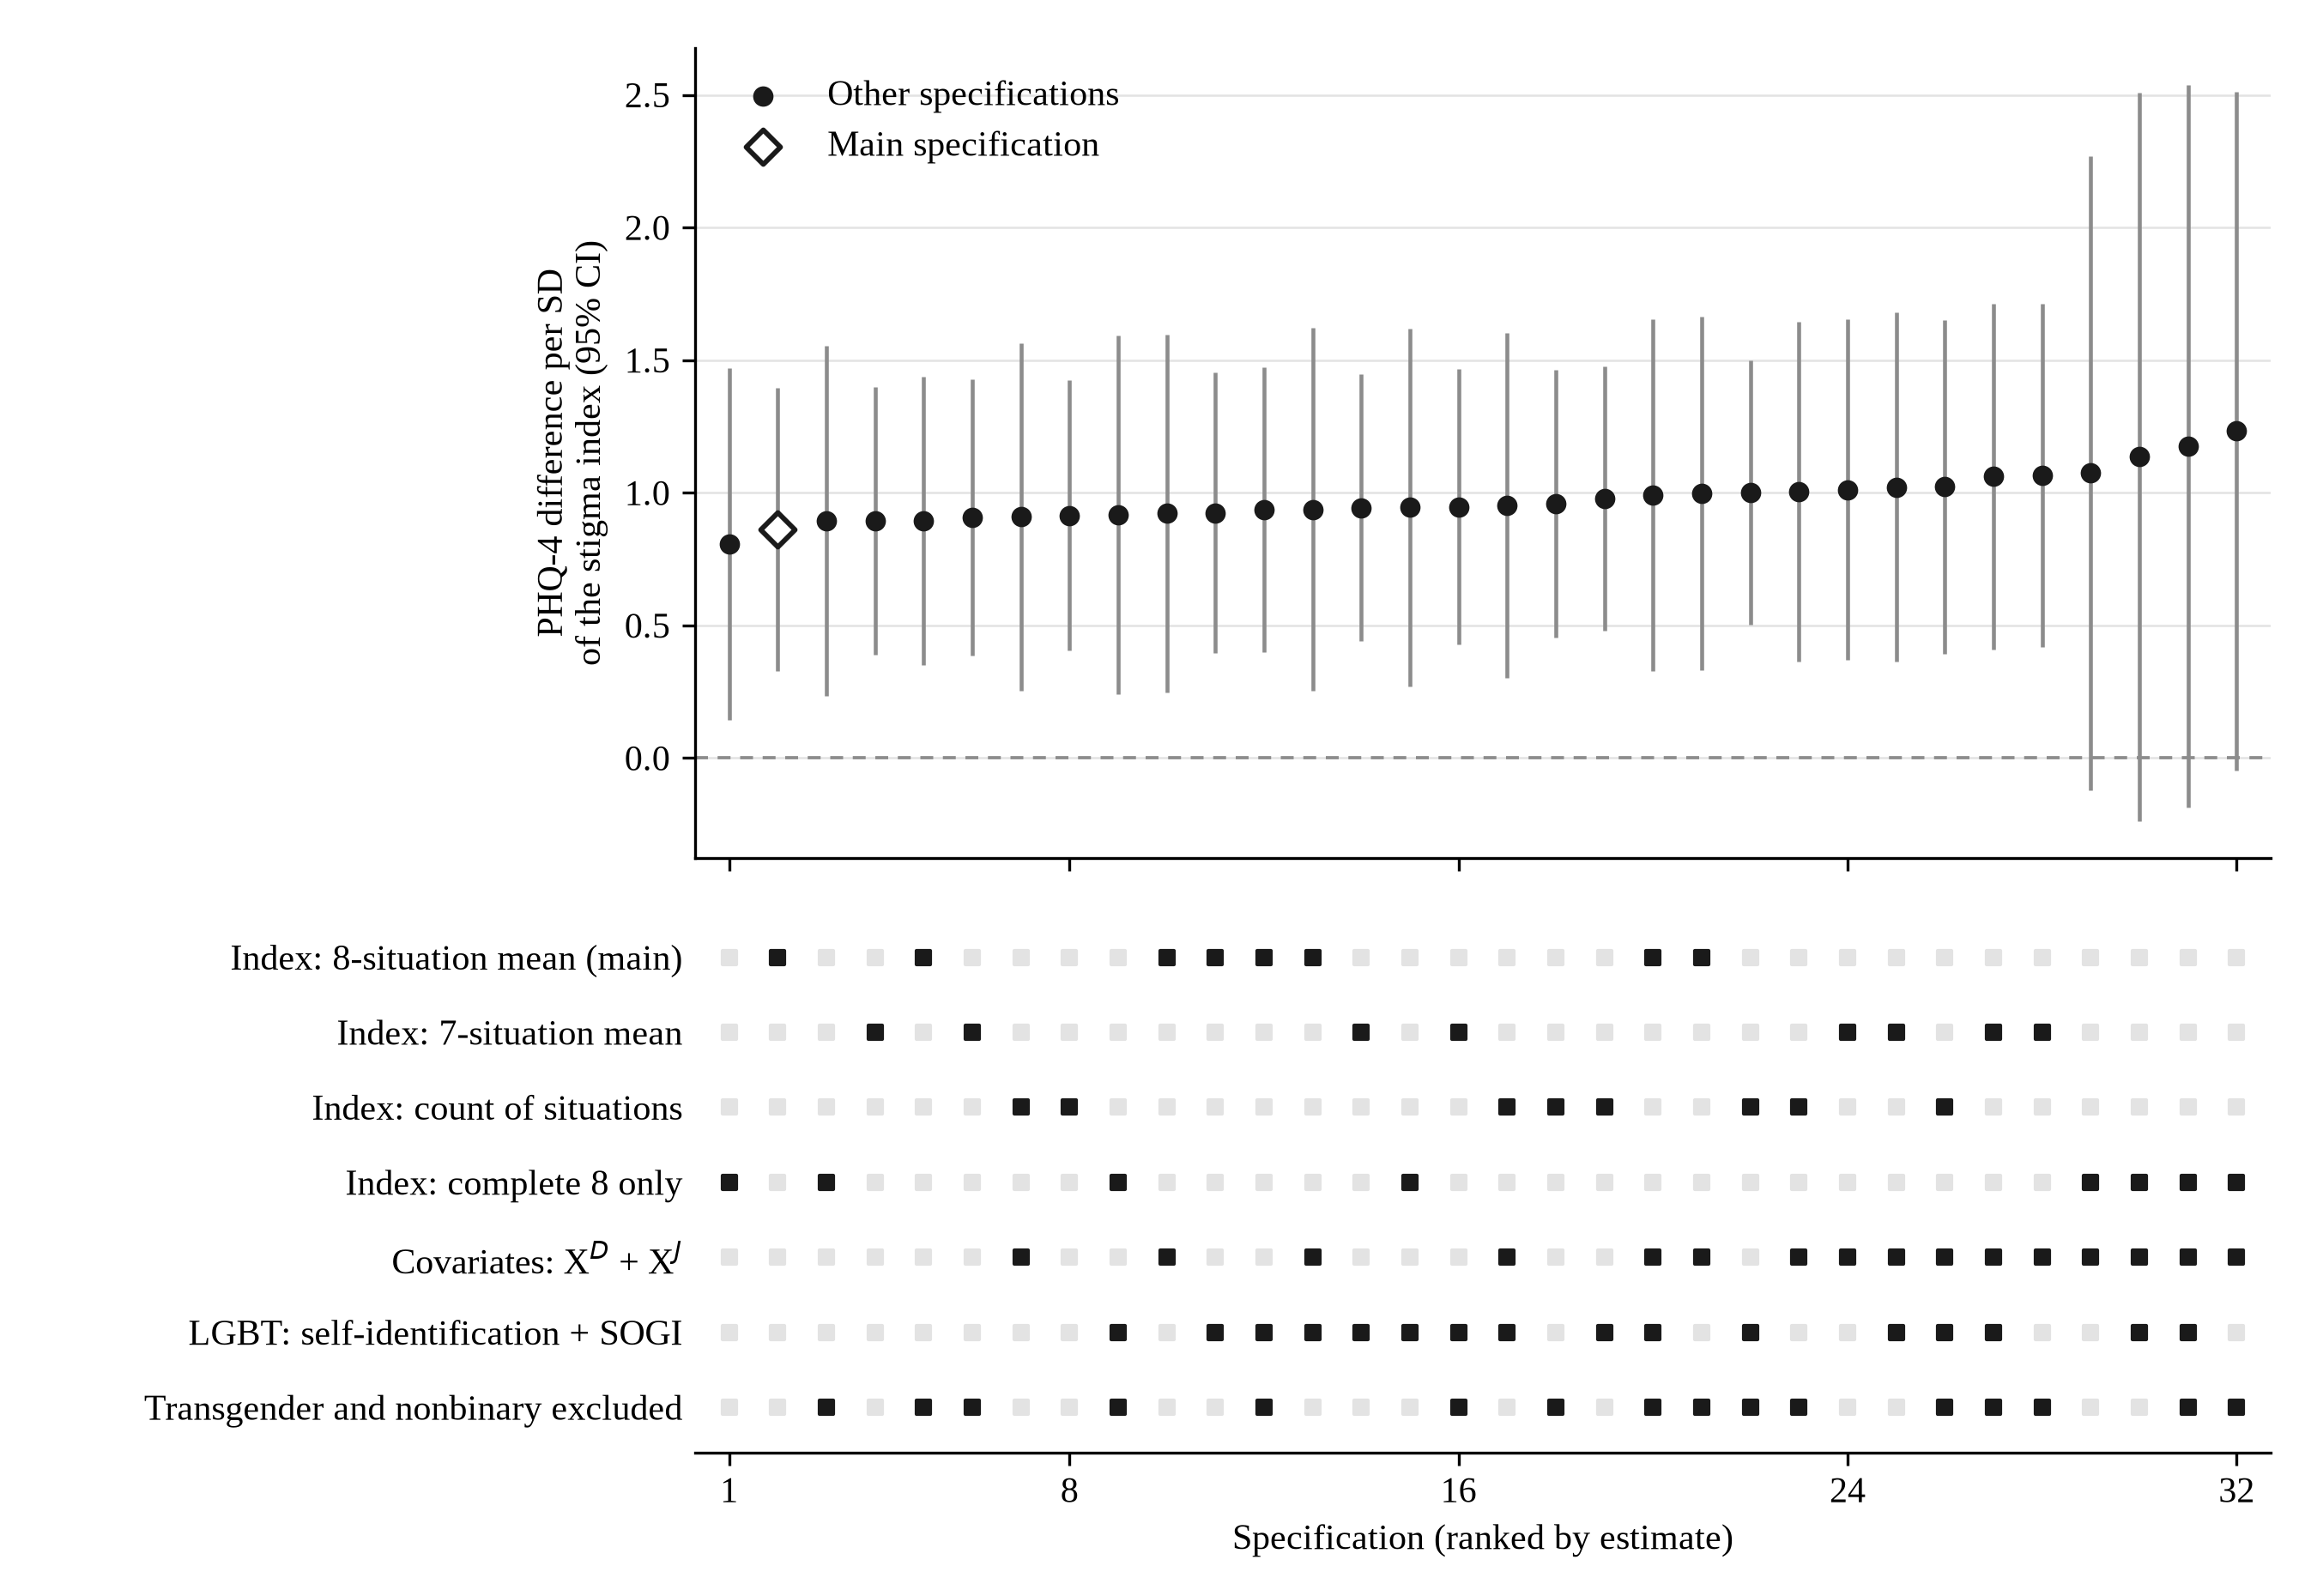

Generate this figure with Python:
# Figure 2: specification curve, drawn from the Stata output (Table S5).
# Run: python3 docs/bai_nckh/figures/fig2_specification_curve.py
import os
import matplotlib
matplotlib.use('Agg')
import matplotlib.pyplot as plt
import pandas as pd

HERE = os.path.dirname(os.path.abspath(__file__))
SRC = os.path.join(HERE, '..', '..', '..', 'output', 'tables', 'stata', 'table_s5.csv')
OUT = os.path.join(HERE, 'fig2_specification_curve.png')
INK, MUTED, GRID = '#1a1a1a', '#8c8c8c', '#e3e3e3'
plt.rcParams.update({'font.family': 'Liberation Serif', 'font.size': 10})

d = pd.read_csv(SRC).sort_values('b_sd').reset_index(drop=True)
d['rank'] = d.index + 1
parts = d.spec.str.split('|', expand=True)
d['index'], d['ctl'], d['lgbt'], d['tg'] = parts[0], parts[1], parts[2], parts[3]
main = d.spec == 'S|XD|self|keep'

rows = [('Index: 8-situation mean (main)', d['index'] == 'S'),
        ('Index: 7-situation mean', d['index'] == 'S7'),
        ('Index: count of situations', d['index'] == 'S_count8'),
        ('Index: complete 8 only', d['index'] == 'S_complete8'),
        ('Covariates: X$^D$ + X$^J$', d.ctl == 'XDXJ'),
        ('LGBT: self-identification + SOGI', d.lgbt == 'consistent'),
        ('Transgender and nonbinary excluded', d.tg == 'drop')]

fig, (top, bot) = plt.subplots(2, 1, figsize=(9, 6.2), sharex=True, gridspec_kw={'height_ratios': [3, 2]})
fig.subplots_adjust(left=0.30, right=0.98, top=0.97, bottom=0.09, hspace=0.08)
top.axhline(0, color=MUTED, lw=0.9, ls=(0, (4, 3)))
top.vlines(d['rank'], d.lb_sd, d.ub_sd, color=MUTED, lw=1.1)
top.scatter(d.loc[~main, 'rank'], d.loc[~main, 'b_sd'], s=22, color=INK, zorder=3, label='Other specifications')
top.scatter(d.loc[main, 'rank'], d.loc[main, 'b_sd'], s=46, marker='D', facecolor='white', edgecolor=INK,
            linewidth=1.4, zorder=4, label='Main specification')
top.set_ylabel('PHQ-4 difference per SD\nof the stigma index (95% CI)')
top.grid(axis='y', color=GRID, lw=0.6)
top.set_axisbelow(True)
top.legend(frameon=False, loc='upper left')
for s in ('top', 'right'):
    top.spines[s].set_visible(False)

for i, (lab, on) in enumerate(rows):
    y = len(rows) - i
    bot.scatter(d['rank'], [y] * len(d), s=14, marker='s', color=GRID, zorder=1)
    bot.scatter(d.loc[on, 'rank'], [y] * int(on.sum()), s=14, marker='s', color=INK, zorder=2)
bot.set_yticks(range(len(rows), 0, -1))
bot.set_yticklabels([r[0] for r in rows])
bot.set_ylim(0.4, len(rows) + 0.6)
bot.set_xlabel('Specification (ranked by estimate)')
bot.set_xticks([1, 8, 16, 24, 32])
bot.set_xlim(0.3, len(d) + 0.7)
bot.tick_params(axis='y', length=0)
for s in ('top', 'right', 'left'):
    bot.spines[s].set_visible(False)

fig.savefig(OUT, dpi=300)
print(OUT)
